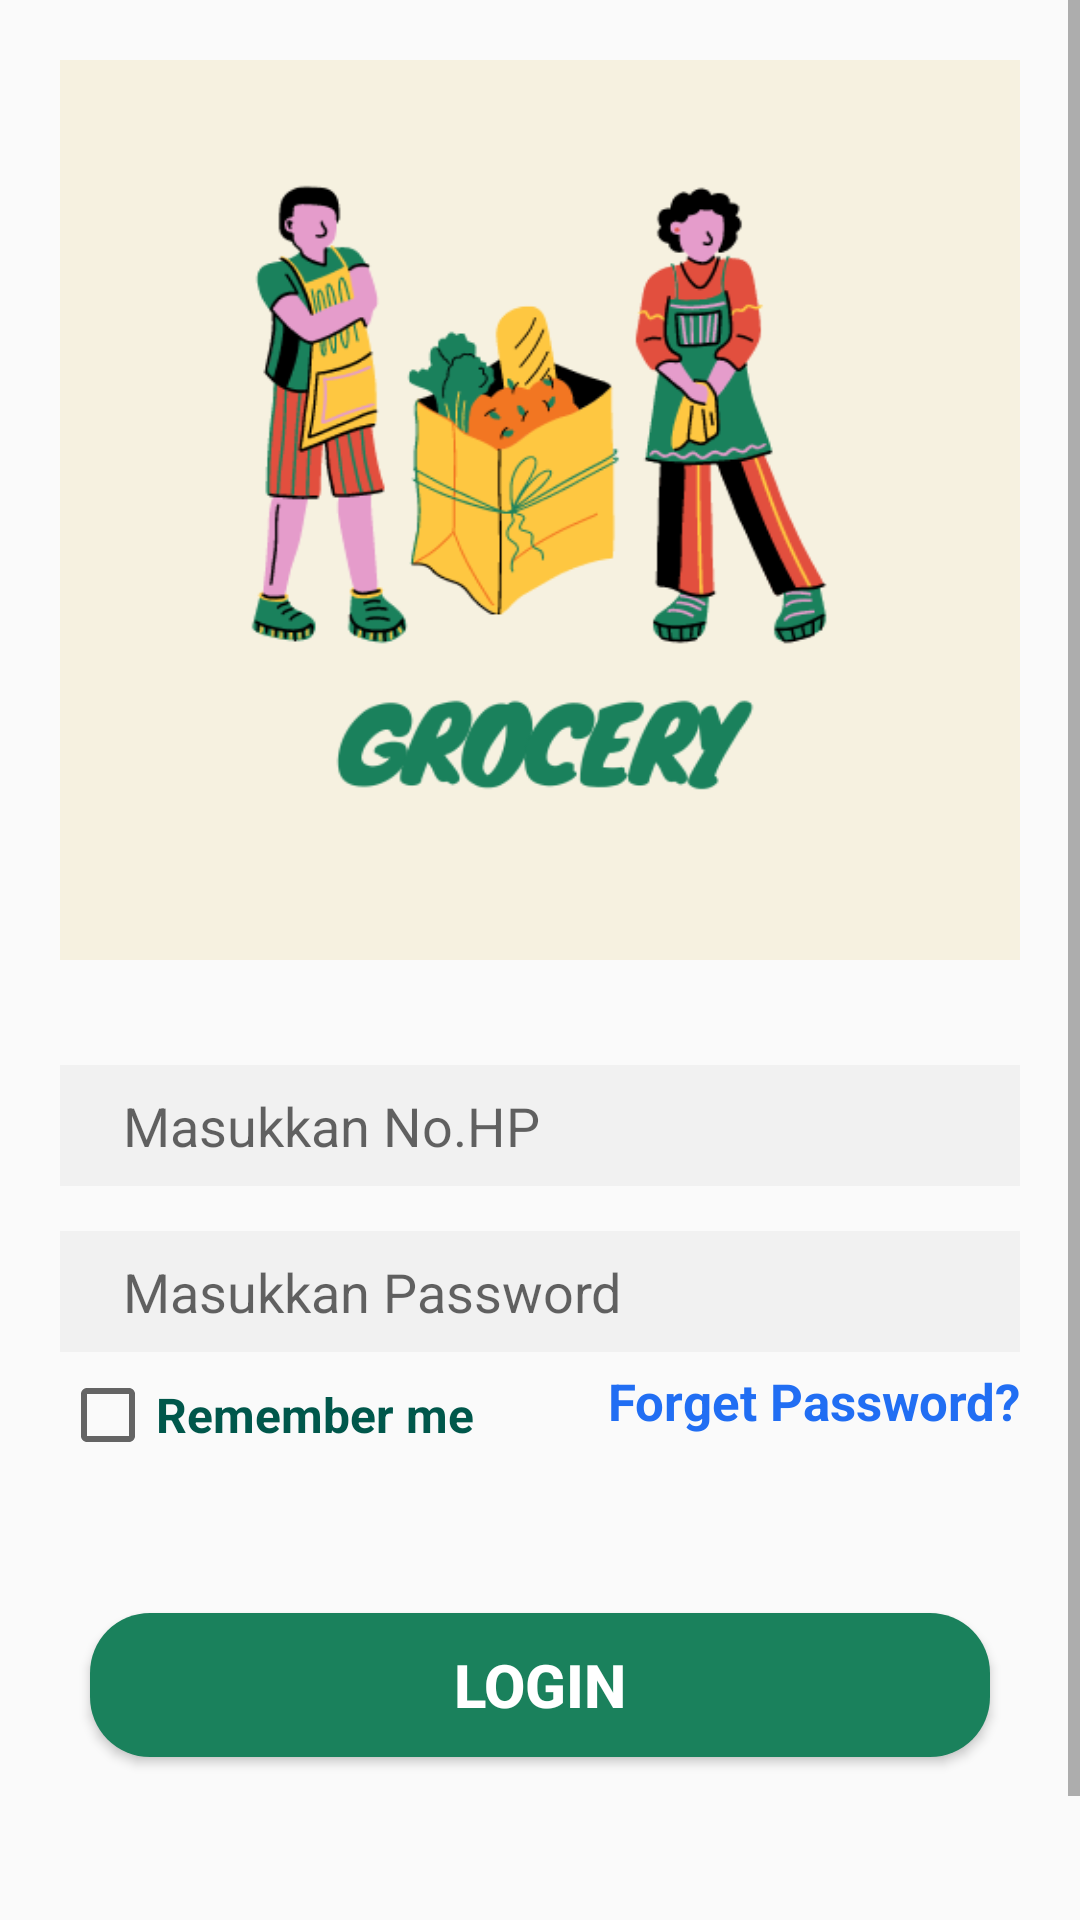

Here is an Android app screen rendered from its layout file. Give the layout XML and the strings, colors and styles it references.
<!-- AndroidManifest.xml: application theme AppTheme -->
<!-- res/layout/activity_login.xml -->
<?xml version="1.0" encoding="utf-8"?>

<LinearLayout xmlns:android="http://schemas.android.com/apk/res/android"
    android:layout_width="match_parent"
    android:layout_height="match_parent"
    xmlns:tools="http://schemas.android.com/tools"
    android:orientation="vertical"
    tools:context=".LoginActivity">
    <ScrollView
        android:layout_width="match_parent"
        android:layout_height="match_parent">
        <LinearLayout
            android:orientation="vertical"
            android:layout_width="match_parent"
            android:layout_height="match_parent">
            <ImageView
                android:layout_width="wrap_content"
                android:layout_height="300dp"
                android:layout_margin="20dp"
                android:scaleType="fitXY"
                android:src="@drawable/logo_app" />
            <LinearLayout
                android:layout_width="match_parent"
                android:layout_height="match_parent"
                android:orientation="vertical"
                android:layout_marginLeft="20dp"
                android:layout_marginRight="20dp">
                <EditText
                    android:id="@+id/login_phone_number_input"
                    android:layout_width="match_parent"
                    android:layout_height="wrap_content"
                    android:layout_marginTop="15dp"
                    android:background="#F1F1F1"
                    android:focusable="true"
                    android:gravity="top"
                    android:inputType="phone"
                    android:hint="   Masukkan No.HP"
                    android:padding="8dp" />

                <EditText
                    android:id="@+id/login_password_input"
                    android:layout_width="match_parent"
                    android:layout_height="wrap_content"
                    android:layout_marginTop="15dp"
                    android:background="#F1F1F1"
                    android:focusable="true"
                    android:gravity="top"
                    android:inputType="textPassword"
                    android:hint="   Masukkan Password"
                    android:padding="8dp" />
                <LinearLayout
                    android:layout_width="match_parent"
                    android:layout_height="wrap_content"
                    android:layout_marginTop="5dp"
                    android:orientation="horizontal">
                    <CheckBox
                        android:id="@+id/remember_me_chkb"
                        android:layout_weight="1"
                        android:layout_width="wrap_content"
                        android:layout_height="wrap_content"
                        style="@style/Material.Drawable.CheckBox"
                        android:text="Remember me"
                        android:textColor="@color/colorPrimaryDark"
                        android:layout_gravity="left"
                        android:textSize="16sp"
                        android:textStyle="bold" />

                    <TextView
                        android:id="@+id/forget_password_link"
                        android:layout_weight="1"
                        android:layout_width="wrap_content"
                        android:layout_height="wrap_content"
                        android:layout_gravity="left"
                        android:layout_marginTop="5dp"
                        android:text="Forget Password?"
                        android:textAlignment="viewEnd"
                        android:textColor="#216EF3"
                        android:textSize="17sp"
                        android:textStyle="bold"
                        tools:ignore="RtlCompat"
                        android:visibility="visible"/>
                </LinearLayout>
                <Button
                    android:id="@+id/login_btn"
                    android:layout_width="300dp"
                    android:layout_height="wrap_content"
                    android:layout_marginTop="50dp"
                    android:layout_marginBottom="15dp"
                    android:background="@drawable/rounded_shape"
                    android:backgroundTint="@color/colorfav"
                    android:layout_gravity="center"
                    android:text="login"
                    android:textColor="@color/white"
                    android:textSize="20dp"
                    android:textStyle="bold" />
                <LinearLayout
                    android:layout_width="match_parent"
                    android:layout_height="wrap_content"
                    android:layout_marginTop="50dp"
                    android:orientation="horizontal">
                    <TextView
                        android:id="@+id/not_admin_panel_link"
                        android:layout_width="wrap_content"
                        android:layout_height="wrap_content"
                        android:layout_weight="1"
                        android:gravity="left"
                        android:text="I'm not an admin"
                        android:textColor="#027C71"
                        android:textSize="15sp"
                        android:textStyle="bold"
                        android:visibility="invisible"/>

                    <TextView
                        android:id="@+id/admin_panel_link"
                        android:layout_width="wrap_content"
                        android:layout_height="wrap_content"
                        android:gravity="right"
                        android:layout_weight="1"
                        android:textAlignment="viewEnd"
                        android:text="Admin?"
                        android:textColor="#027C71"
                        android:textSize="25sp"
                        android:textStyle="bold"
                        tools:ignore="RtlCompat"/>
                </LinearLayout>
            </LinearLayout>
        </LinearLayout>
    </ScrollView>
</LinearLayout>
<!-- resources referenced by this layout -->
<resources>
  <color name="colorPrimaryDark">#00574B</color>
  <color name="colorfav">#1A815C</color>
  <color name="white">#ffffff</color>
  <!-- drawable logo_app: png bitmap (drawable, 51680 bytes) -->
  <!-- drawable rounded_shape (drawable) -->
  <?xml version="1.0" encoding="utf-8"?>
  
  <shape xmlns:android="http://schemas.android.com/apk/res/android"
      android:shape="rectangle">
      <solid android:color="#FF4444"></solid>
      <corners android:radius="20dp"></corners>
  </shape>
  <style name="Material.Drawable.CheckBox" />
  <style name="AppTheme" parent="Theme.AppCompat.Light.NoActionBar">
          
          <item name="colorPrimary">@color/colorPrimary</item>
          <item name="colorPrimaryDark">@color/colorPrimaryDark</item>
          <item name="colorAccent">@color/colorAccent</item>
      </style>
  <color name="colorPrimary">#008577</color>
  <color name="colorAccent">#D81B60</color>
</resources>
